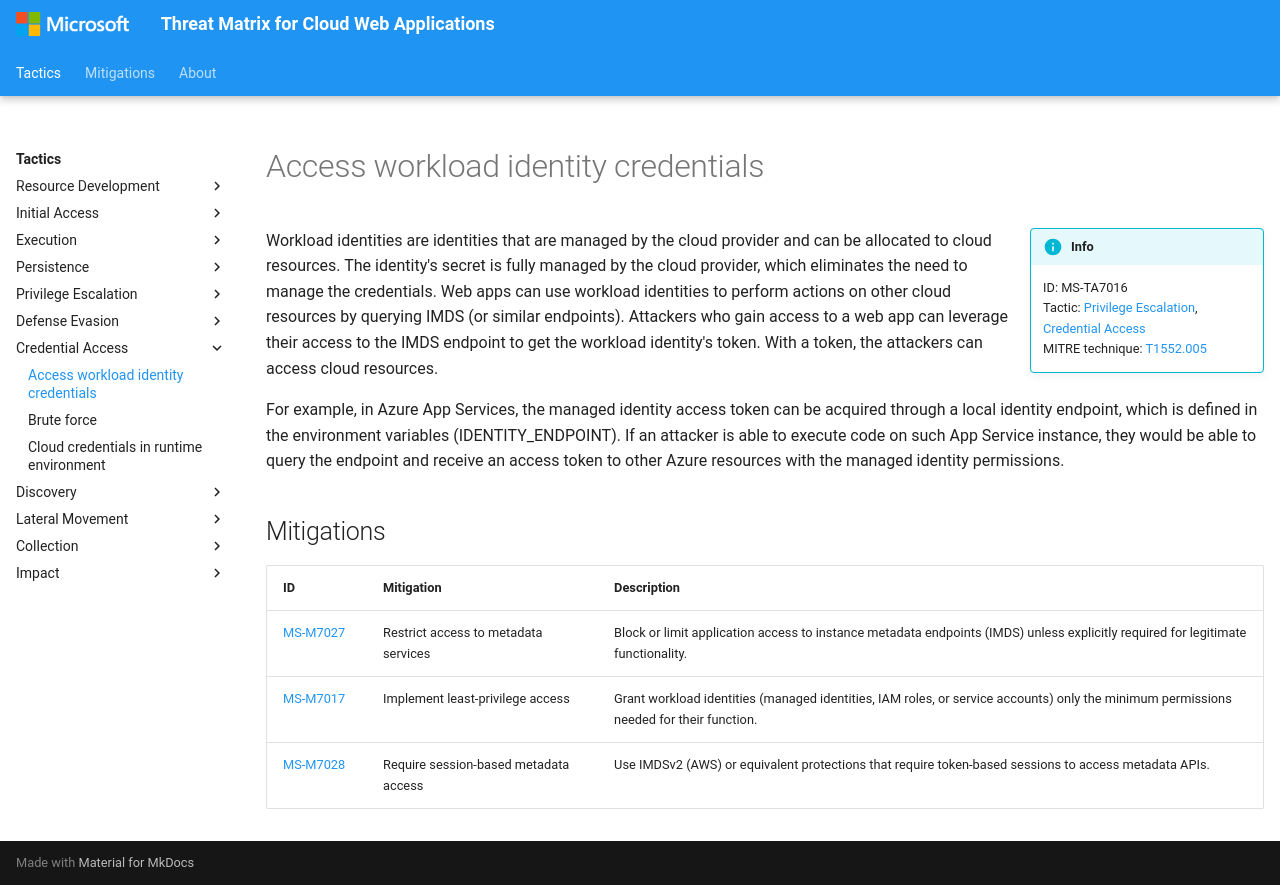

repository: microsoft/Threat-Matrix-for-Cloud-Web-Applications · page: techniques/Access workload identity credentials/index.html · generator: mkdocs

---
hide:
  - toc
  - footer
---

# Access workload identity credentials

!!! info inline end
    ID: MS-TA7016<br>
    Tactic: [Privilege Escalation](../tactics/PrivilegeEscalation/index.md), [Credential Access](../tactics/CredentialAccess/index.md)<br>
    MITRE technique: [T1552.005](https://attack.mitre.org/techniques/T1552/005/)

Workload identities are identities that are managed by the cloud provider and can be allocated to cloud resources. The identity's secret is fully managed by the cloud provider, which eliminates the need to manage the credentials. Web apps can use workload identities to perform actions on other cloud resources by querying IMDS (or similar endpoints). Attackers who gain access to a web app can leverage their access to the IMDS endpoint to get the workload identity's token. With a token, the attackers can access cloud resources.

For example, in Azure App Services, the managed identity access token can be acquired through a local identity endpoint, which is defined in the environment variables (IDENTITY_ENDPOINT). If an attacker is able to execute code on such App Service instance, they would be able to query the endpoint and receive an access token to other Azure resources with the managed identity permissions.

## Mitigations

|ID|Mitigation|Description|
|--|----------|-----------|
|[MS-M7027](../mitigations/Restrict%20access%20to%20metadata%20services.md)|Restrict access to metadata services|Block or limit application access to instance metadata endpoints (IMDS) unless explicitly required for legitimate functionality.|
|[MS-M7017](../mitigations/Implement%20least-privilege%20access.md)|Implement least-privilege access|Grant workload identities (managed identities, IAM roles, or service accounts) only the minimum permissions needed for their function.|
|[MS-M7028](../mitigations/Require%20session-based%20metadata%20access.md)|Require session-based metadata access|Use IMDSv2 (AWS) or equivalent protections that require token-based sessions to access metadata APIs.|
